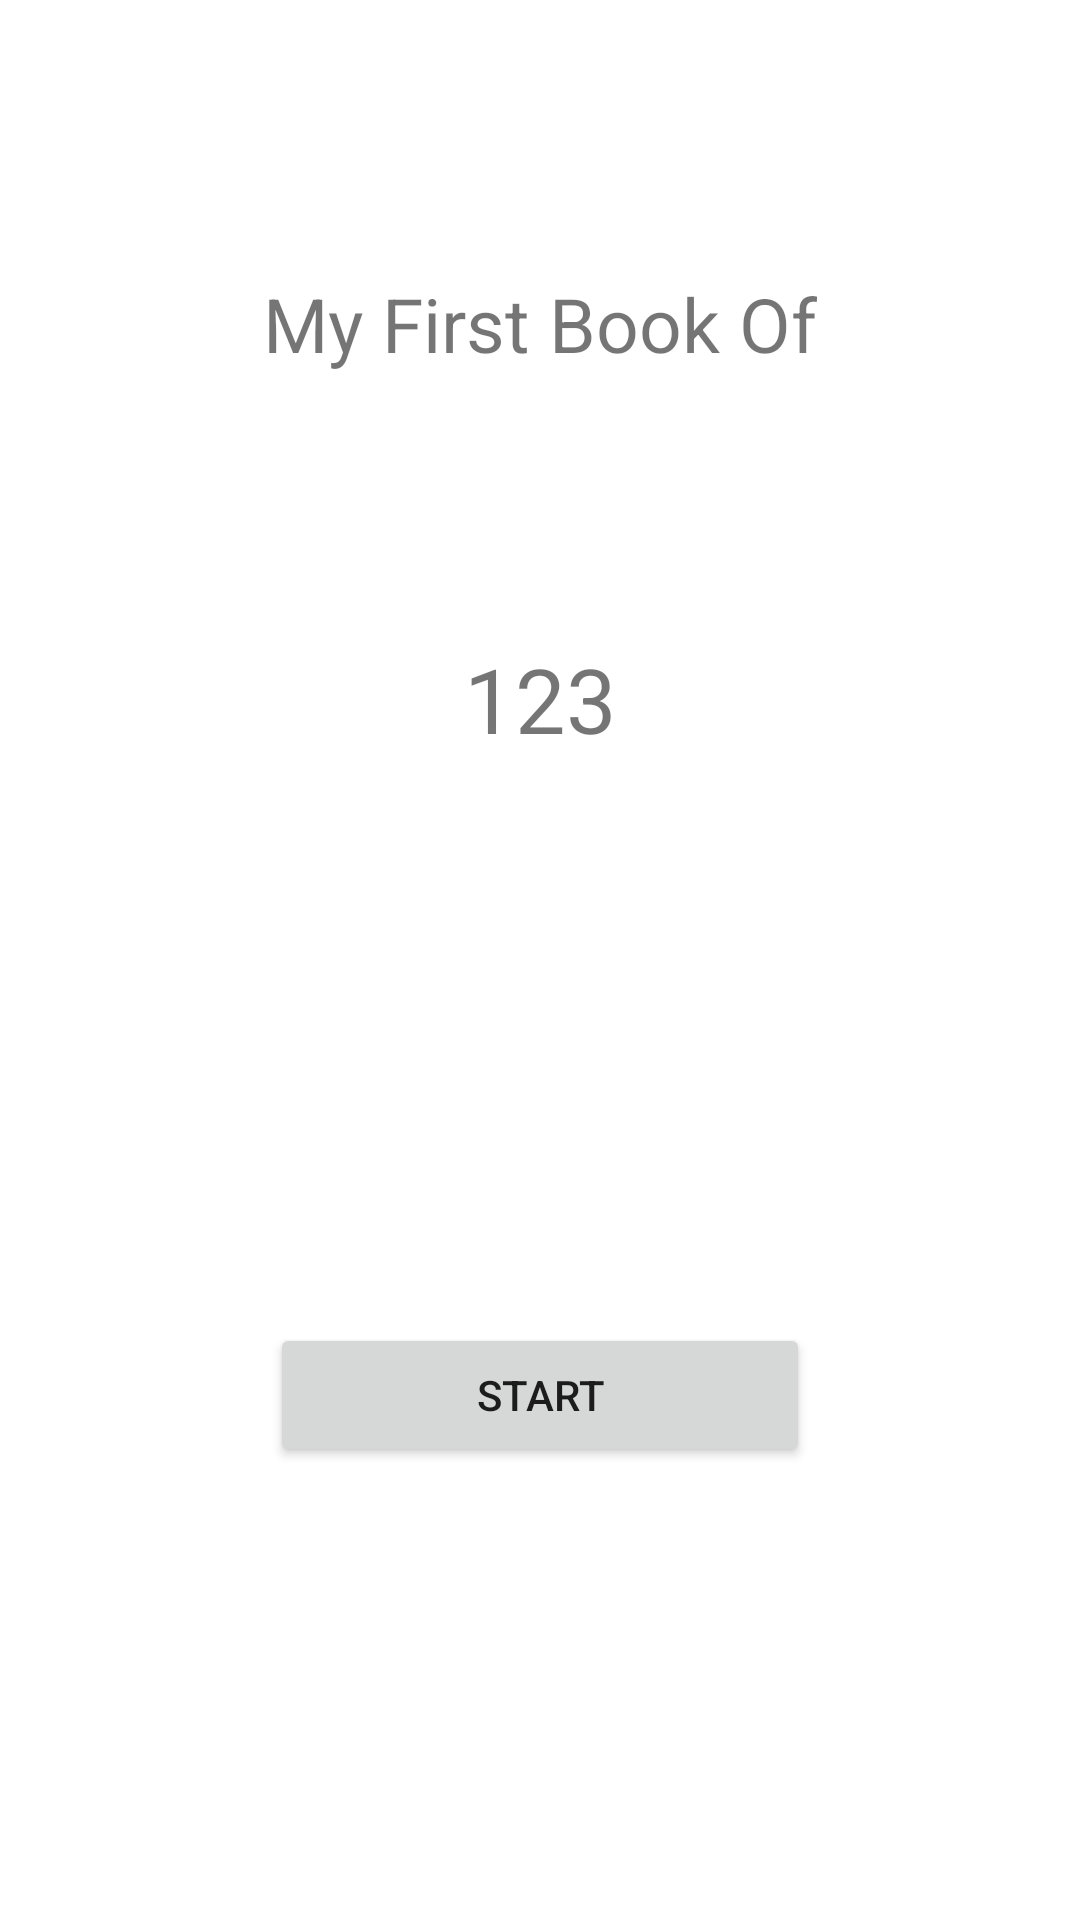

Layout XML and referenced resources for this Android screen:
<!-- AndroidManifest.xml: application theme Theme.First123 -->
<!-- res/layout/activity_main.xml -->
<?xml version="1.0" encoding="utf-8"?>
<androidx.constraintlayout.widget.ConstraintLayout xmlns:android="http://schemas.android.com/apk/res/android"
    xmlns:app="http://schemas.android.com/apk/res-auto"
    xmlns:tools="http://schemas.android.com/tools"
    android:layout_width="match_parent"
    android:layout_height="match_parent"
    tools:context=".MainActivity">

    <TextView
        android:id="@+id/textView2"
        android:layout_width="wrap_content"
        android:layout_height="wrap_content"
        android:text="My First Book Of"
        android:textSize="25dp"
        app:layout_constraintBottom_toBottomOf="parent"
        app:layout_constraintEnd_toEndOf="parent"
        app:layout_constraintLeft_toLeftOf="parent"
        app:layout_constraintRight_toRightOf="parent"
        app:layout_constraintStart_toStartOf="parent"
        app:layout_constraintTop_toTopOf="parent"
        app:layout_constraintVertical_bias="0.15" />

    <TextView
        android:id="@+id/textView"
        android:layout_width="wrap_content"
        android:layout_height="wrap_content"
        android:layout_marginTop="88dp"
        android:text="123"
        android:textSize="30dp"
        app:layout_constraintEnd_toEndOf="parent"
        app:layout_constraintStart_toStartOf="parent"
        app:layout_constraintTop_toBottomOf="@+id/textView2"
        tools:ignore="MissingConstraints" />

    <Button
        android:id="@+id/start_id"
        android:layout_width="180dp"
        android:layout_height="wrap_content"
        android:layout_marginTop="188dp"
        android:text="Start"
        app:layout_constraintEnd_toEndOf="parent"
        app:layout_constraintStart_toStartOf="parent"
        app:layout_constraintTop_toBottomOf="@+id/textView" />


</androidx.constraintlayout.widget.ConstraintLayout>
<!-- resources referenced by this layout -->
<resources>
  <style name="Theme.First123" parent="Theme.MaterialComponents.DayNight.DarkActionBar">
          
          <item name="colorPrimary">@color/purple_500</item>
          <item name="colorPrimaryVariant">@color/purple_700</item>
          <item name="colorOnPrimary">@color/white</item>
          
          <item name="colorSecondary">@color/teal_200</item>
          <item name="colorSecondaryVariant">@color/teal_700</item>
          <item name="colorOnSecondary">@color/black</item>
          
          <item name="android:statusBarColor" tools:targetApi="l">?attr/colorPrimaryVariant</item>
          
      </style>
  <!-- not gathered from this repository: default colours our renderer supplied (Android Studio template values) -->
  <color name="purple_500">#FF6200EE</color>
  <color name="purple_700">#FF3700B3</color>
  <color name="teal_200">#FF03DAC5</color>
  <color name="teal_700">#FF018786</color>
  <color name="black">#FF000000</color>
  <color name="white">#FFFFFFFF</color>
</resources>
